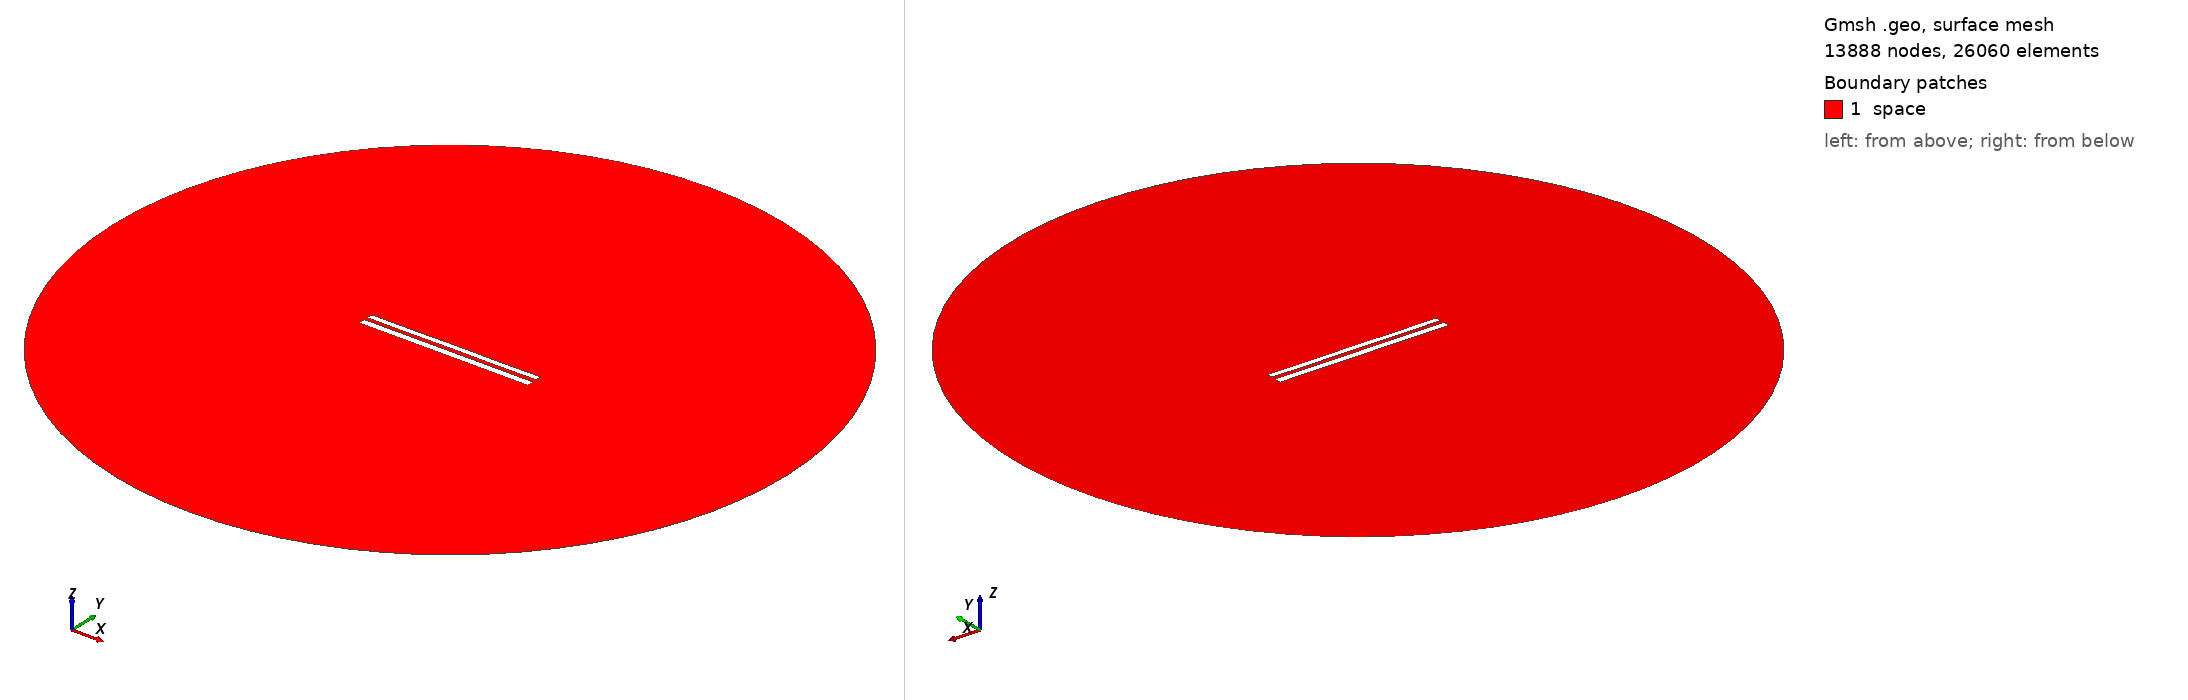

Gmsh geometry script, surface-meshed: 13888 nodes, 26060 surface elements. Boundary patches (legend numbers): 1 space. Left view from above one corner, right view from below the opposite corner. Legend entries are the model's physical surfaces. The drawing asked Gmsh for element sizes between 1% and 20% of the model's largest extent; the script's own settings can give other sizes.

=== 8562.geo (drawn) ===
//---------------------------------------
// Geometry kernel
//---------------------------------------

SetFactory("OpenCASCADE");



//---------------------------------------
// Parameters of the geometry
//---------------------------------------

// Overetch of the upper plate
overetch = 0.25;

// Distance between the plates
distance = 2.25;

// Discretization over the x axis (for the deformation)
nx = 50; 

// Length of the plate
L = 100 - overetch; 

// Number of modes
n = 4; 

// 1st mode coefficient
coeff(1) = 0.07499999999999998;
beta(1) = 0.596864 * 3.1415926535 / L;

// 2nd mode coefficient
coeff(2) = 0.0;
beta(2) = 1.49418 * 3.1415926535 / L;

// 3rd mode coefficient
coeff(3) = 0.0;
beta(3) = 2.50025 * 3.1415926535 / L;

// 4th mode coefficient
coeff(4) = -0.075;
beta(4) = 3.49999 * 3.1415926535 / L;



//---------------------------------------
// Upper plate (deformed rectangle)
//---------------------------------------

// Coordiantes of the upper plate
xmin = -50;
xmax = 50 - overetch;

// Height of the upper plate
yheight = 4 - 2 * overetch;

// Indexes of the points
UpperID[] = {};
LowerID[] = {};
LeftID[] = {};
RightID[] = {};

// Point index
p = 1;

// Horizontal edges
For i In {1:nx}
    x = xmin + (i-1)*(xmax - xmin)/(nx-1);

    y_bottom = distance / 2 + overetch;
    For j In {1:n}
        C = (Cosh(beta(j)*L) + Cos(beta(j)*L)) / (Sinh(beta(j)*L) + Sin(beta(j)*L));
        y_bottom  = y_bottom + coeff(j) * (Cosh(beta(j)*(x+50)) - Cos(beta(j)*(x+50)) - C * (Sinh(beta(j)*(x+50)) - Sin(beta(j)*(x+50))));
    EndFor

    y_top = y_bottom + yheight;

    Point(p) = {x, y_top, 0, 1.0};
    UpperID[i] = p;
    p = p + 1;

    Point(p) = {x, y_bottom, 0, 1.0};
    LowerID[i] = p;
    p = p + 1;
EndFor

// Create point lists
UpperPts[] = {}; LowerPts[] = {};
For i In {1:nx}
  UpperPts[] += {UpperID[i]};
  LowerPts[] += {LowerID[i]};
EndFor

// Build splines
Spline(1) = {UpperPts[]};
Spline(2) = {LowerPts[]};
Line(3) = {LowerPts[nx-1], UpperPts[nx-1]};
Line(4) = {LowerPts[0], UpperPts[0]};

// Build the plane surface
Curve Loop(1) = {2, 3, -1, -4};
Plane Surface(1) = {1};



//---------------------------------------
// Lower plate (rectangle)
//---------------------------------------

// Vertices
Point(1001) = {-50, -1, 0, 1.0};
Point(1002) = { 50, -1, 0, 1.0};
Point(1003) = { 50,  -5, 0, 1.0};
Point(1004) = {-50,  -5, 0, 1.0};

// Edges
Line(5) = {1001, 1002};
Line(6) = {1002, 1003};
Line(7) = {1003, 1004};
Line(8) = {1004, 1001};

// Plane surface
Line Loop(2) = {5, 6, 7, 8};
Plane Surface(2) = {2}; 



//---------------------------------------
// Outer (fictious) boundary
//---------------------------------------

// Points
Point(1005) = {0, 0, 0};       // Center
Point(1006) = {200, 0, 0};     // Start point
Point(1007) = {0, 200, 0};     // 90 degrees
Point(1008) = {-200, 0, 0};    // 180 degrees
Point(1009) = {0, -200, 0};    // 270 degrees

// Circle arcs (each needs start, center, end)
Circle(9) = {1006, 1005, 1007};
Circle(10) = {1007, 1005, 1008};
Circle(11) = {1008, 1005, 1009};
Circle(12) = {1009, 1005, 1006};

// Plane surface for the entire domain
Curve Loop(3) = {9, 10, 11, 12};
Surface(3) = {3};

// Subtract the plates from the whole domain to obtain the actual domain where we want to solve the equations
BooleanDifference{ Surface{3}; Delete; }{ Surface{1}; Surface{2}; Delete; }




//---------------------------------------
// Transfinite Lines/Curves
//---------------------------------------

// Set the number of points on the boundaries
r = 7;

// Plates
Transfinite Curve {1, 2} = 50*r Using Progression 1;
Transfinite Curve {3, 4} = 2*r Using Progression 1;
Transfinite Line {5, 7} = 50*r Using Progression 1;
Transfinite Line {6, 8} = 2*r Using Progression 1;

// Outer boundary
Transfinite Line {9, 10, 11, 12} = 20 Using Progression 1;



//---------------------------------------
// Physical groups
//---------------------------------------                

// Physical curves (boundaries)
Physical Line("force_segment", 10) = {2};
Physical Line("upper_plate", 11) = {1, 3, 4};
Physical Line("lower_plate", 12) = {5, 6, 7, 8};
Physical Line("boundary", 20) = {9, 10, 11, 12};

// Physical Surfaces
Physical Surface("space", 30) = {3};



//---------------------------------------
// 6. Generate the Mesh
//---------------------------------------

// 2D mesh generation
Mesh 2;
